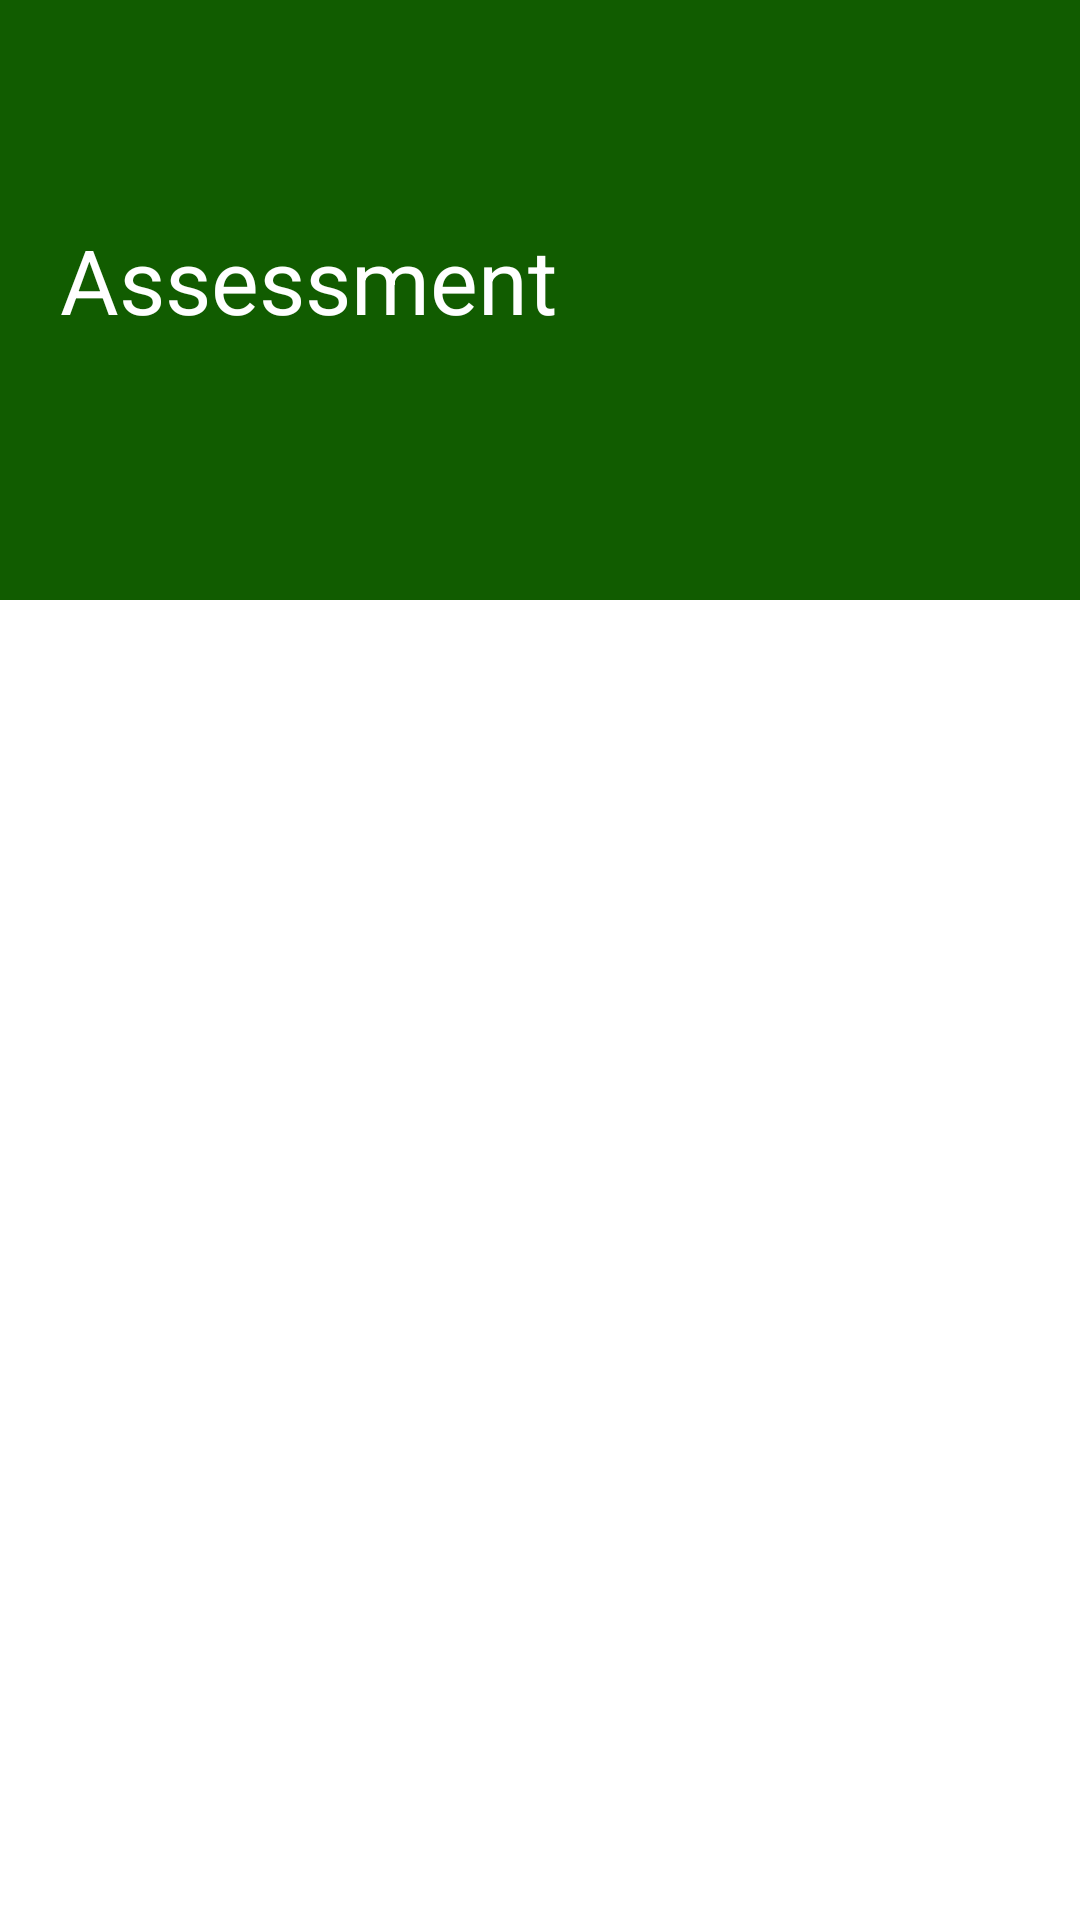

Reconstruct the res/layout file that produces this screen, plus the resources it refers to.
<!-- AndroidManifest.xml: application theme Theme.MenteeEducation -->
<!-- res/layout/activity_main.xml -->
<?xml version="1.0" encoding="utf-8"?>
<RelativeLayout xmlns:android="http://schemas.android.com/apk/res/android"
    xmlns:app="http://schemas.android.com/apk/res-auto"
    xmlns:tools="http://schemas.android.com/tools"
android:layout_width="match_parent"
android:layout_height="match_parent"
tools:context=".MainActivity">

    <LinearLayout
        android:layout_width="match_parent"
        android:layout_height="200dp"
        android:id="@+id/head"
        android:background="#115C00"
        android:orientation="vertical">
        <Button
            android:id="@+id/backtohome"
            android:layout_width="wrap_content"
            android:layout_height="wrap_content"
            android:drawableTint="@color/white"
            android:background="@android:color/transparent"
            android:drawableLeft="@drawable/ic_baseline_arrow_back_24"/>
        <TextView
            android:layout_width="wrap_content"
            android:layout_height="wrap_content"
            android:textColor="@color/white"
            android:layout_marginTop="25dp"
            android:layout_marginLeft="20dp"
            android:textSize="30sp"
            android:text="Assessment"/>

    </LinearLayout>

    <ListView
        android:id="@+id/listView"
        android:layout_width="wrap_content"
        android:layout_height="match_parent"
        android:layout_below="@+id/head"
        android:layout_marginTop="-75dp"
        android:layout_marginLeft="12dp"
        android:scrollbars="none"
        android:layout_marginRight="12dp"
        android:divider="@null">
    </ListView>


    <ProgressBar
    android:visibility="gone"
    android:id="@+id/progressBar"
    android:layout_width="wrap_content"
    android:layout_height="wrap_content"
    android:layout_centerHorizontal="true"
    android:layout_centerVertical="true" />

</RelativeLayout>
<!-- resources referenced by this layout -->
<resources>
  <style name="Theme.MenteeEducation" parent="Theme.MaterialComponents.DayNight.NoActionBar">
          
          <item name="colorPrimary">@color/purple_500</item>
          <item name="colorPrimaryVariant">@color/purple_700</item>
          <item name="colorOnPrimary">@color/white</item>
          
          <item name="colorSecondary">@color/teal_200</item>
          <item name="colorSecondaryVariant">@color/teal_700</item>
          <item name="colorOnSecondary">@color/black</item>
          
          <item name="android:statusBarColor" tools:targetApi="l">?attr/colorPrimaryVariant</item>
          
      </style>
  <!-- not gathered from this repository: default colours our renderer supplied (Android Studio template values) -->
  <color name="purple_500">#FF6200EE</color>
  <color name="purple_700">#FF3700B3</color>
  <color name="teal_200">#FF03DAC5</color>
  <color name="teal_700">#FF018786</color>
  <color name="black">#FF000000</color>
  <color name="white">#FFFFFFFF</color>
</resources>
